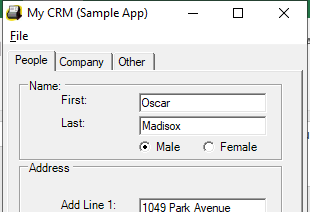
Task: This is to understand browsr and app activities

Workflow: MyCRMUploader

Step 1 [try]: Open Application 'mycrm.exe My' on 'Form1' (mycrm.exe)

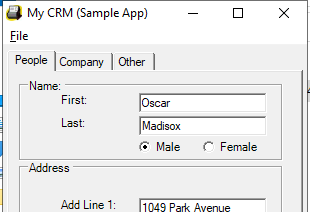
Step 2: Attach Window 'mycrm.exe My' on 'Form1' (mycrm.exe)

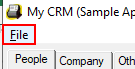
Step 3 [try]: click on the menu item 'File'

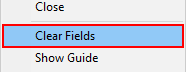
Step 4: click on 'menu item  Save Ctrl+S' (mycrm.exe)

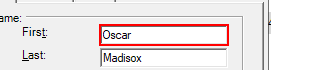
Step 5: type "[CurrentRow("FirstName").ToString]" into 'textBoxPeopleFirstName'

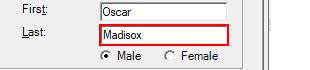
Step 6: type "[CurrentRow("LastName").ToString]" into 'textBoxPeopleLastName'

Step 7 [then]: click on 'radioButtonMale' (no picture)

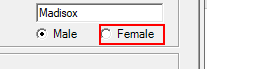
Step 8 [else]: click on 'radioButtonFemale'

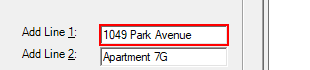
Step 9 [try]: type "[CurrentRow("StreetAddress1").ToString]" into 'textBoxPeopleAddLine1'

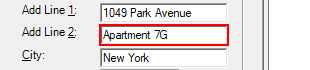
Step 10: type "[CurrentRow("StreetAddress2").ToString]" into 'textBoxPeopleAddLine2'

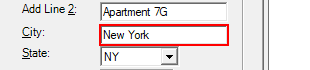
Step 11: type "[CurrentRow("City").ToString]" into 'textBoxPeopleAddressCity'

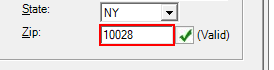
Step 12: type "[CurrentRow("Zip").ToString]" into 'textBoxPeopleAddressZip'

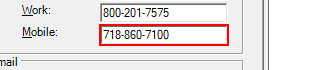
Step 13: type "[CurrentRow("Phone").ToString]" into 'textBoxPeopleMobilePhone'

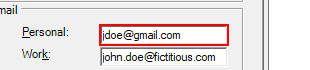
Step 14: type "[CurrentRow("Email").ToString]" into 'textBoxPeoplePersonalEmail'

Step 15 [then]: check 'checkBox1' (no picture)

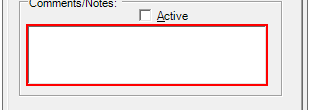
Step 16: type "[CurrentRow("Comments").ToString]" into 'textBoxPeopleComments'

Step 17 [else]: check 'checkBox1' (no picture)

Step 18: type a value into 'textBoxPeopleComments' (same screen as step 16)

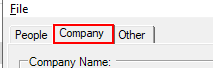
Step 19 [try]: click on the page tab 'Company'

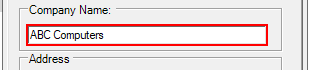
Step 20: type "[CurrentRow("Company").ToString]" into 'textBoxCompaniesName'

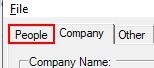
Step 21: click on the page tab 'People'

Step 22: click on the menu item 'File' (same screen as step 3)

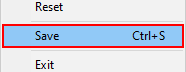
Step 23: click on 'menu item  Save Ctrl+S' (mycrm.exe)

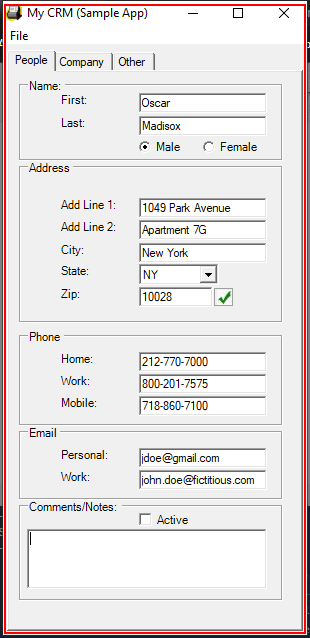
Step 24: Close Application 'mycrm.exe My'

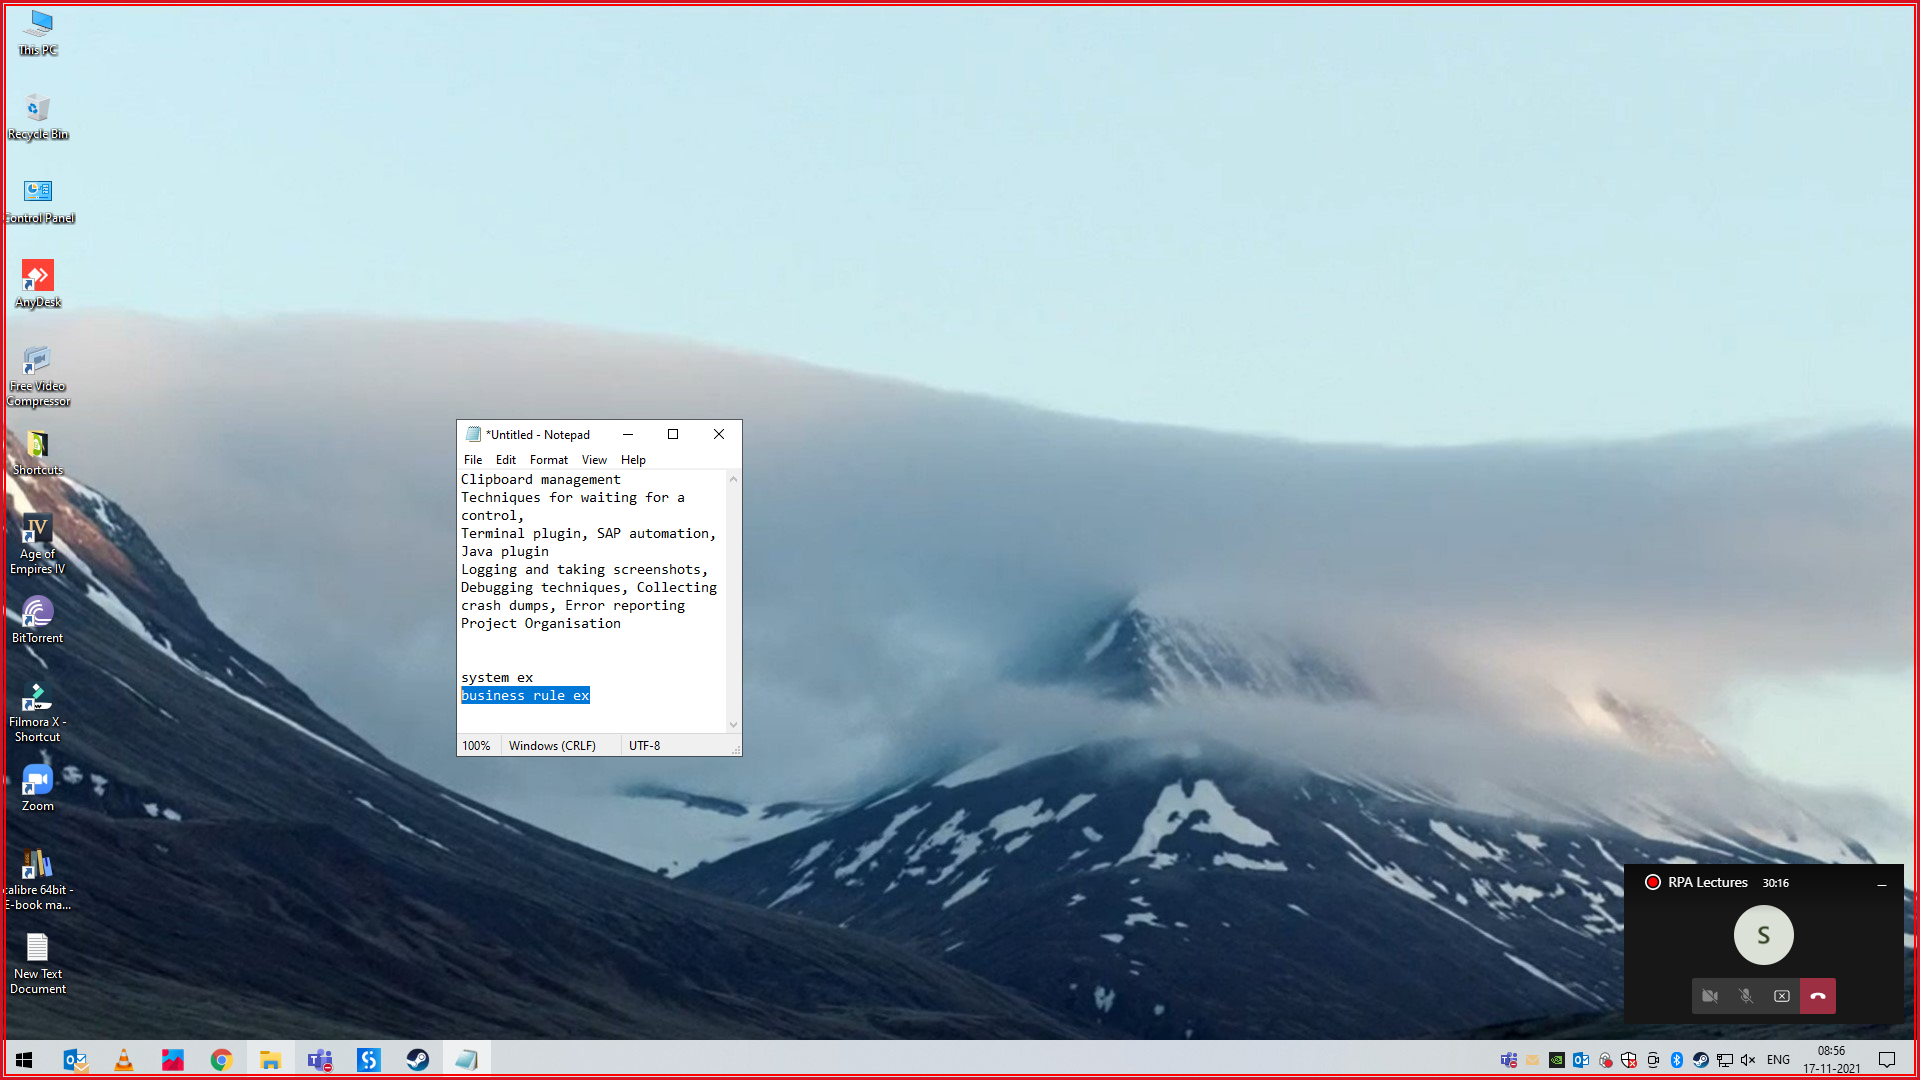
Step 25 [catch]: screenshot-of of the element in window 'NVIDIA GeForce Overlay' (nvidia share.exe)